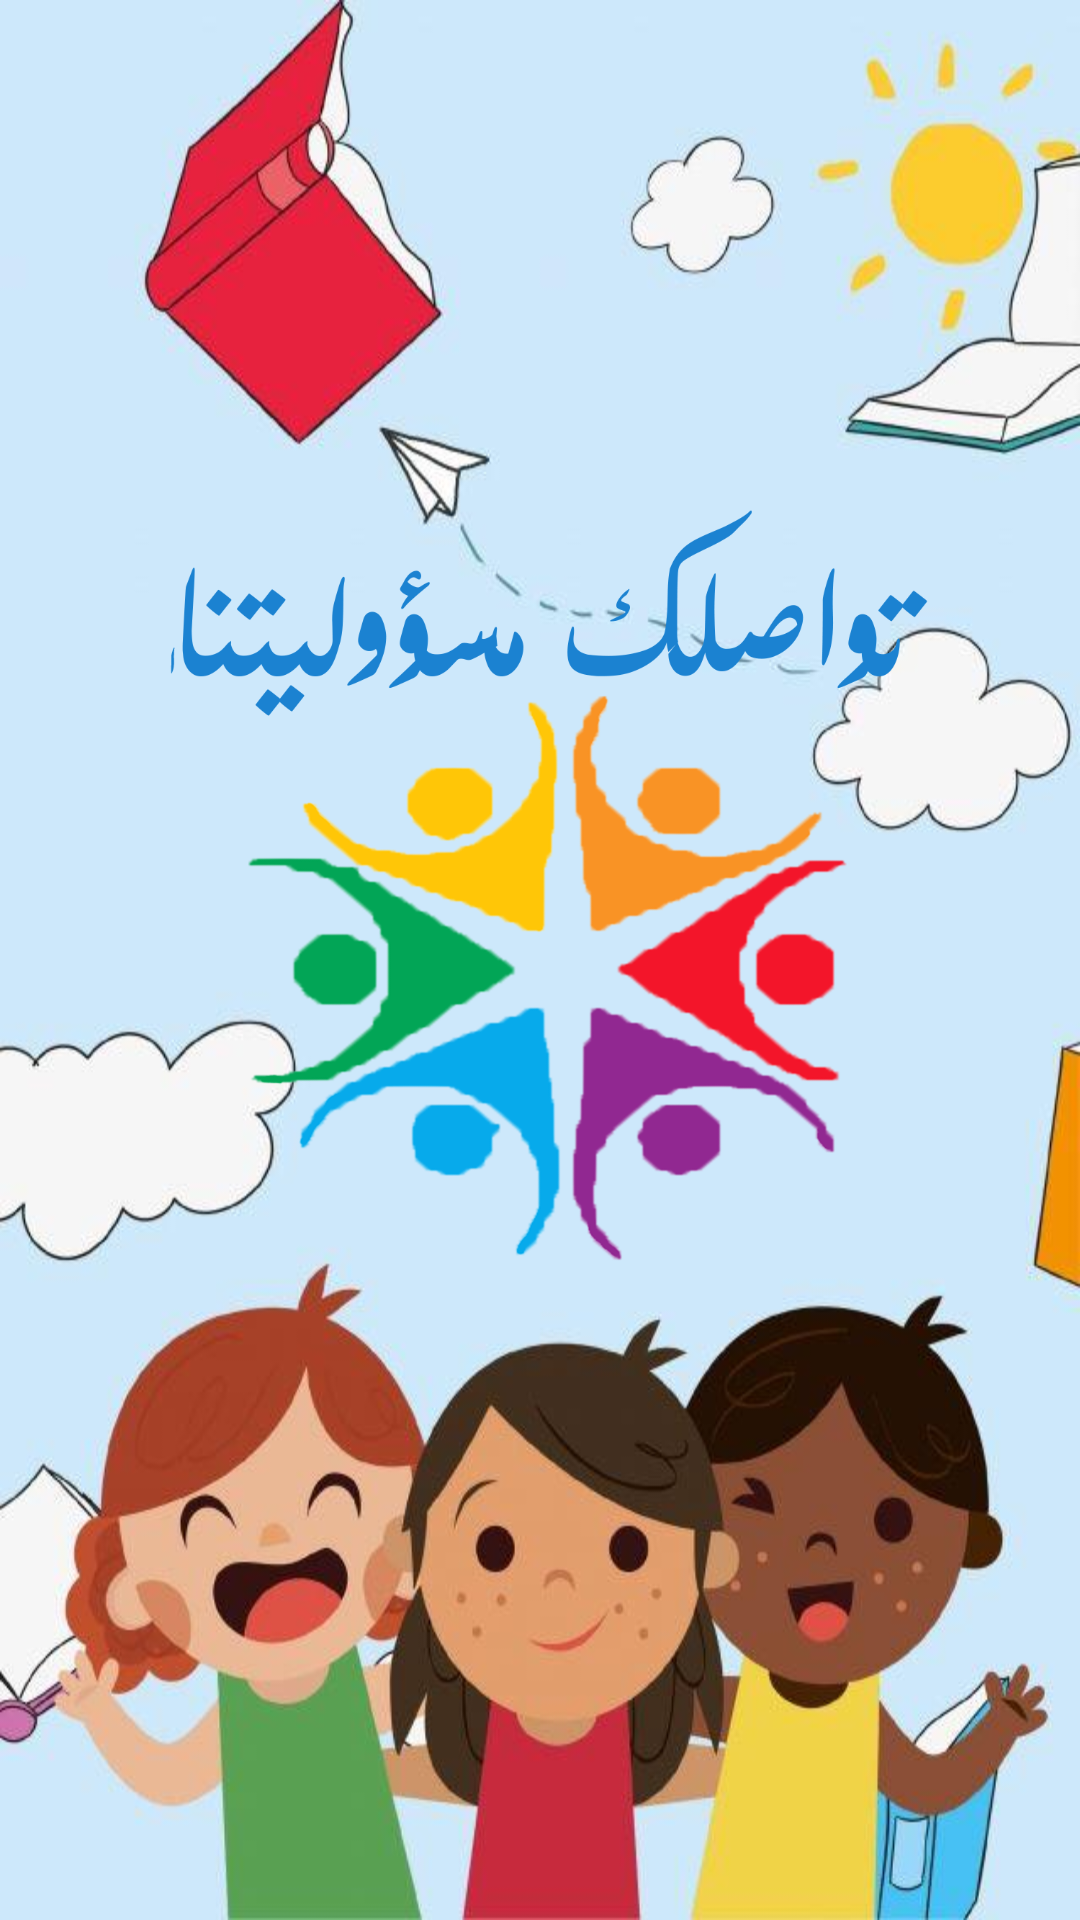

Reconstruct the res/layout file that produces this screen, plus the resources it refers to.
<!-- AndroidManifest.xml: application theme AppTheme -->
<!-- res/layout/splash_screen.xml -->
<?xml version="1.0" encoding="utf-8"?>
<androidx.constraintlayout.widget.ConstraintLayout xmlns:android="http://schemas.android.com/apk/res/android"
    xmlns:app="http://schemas.android.com/apk/res-auto"
    xmlns:tools="http://schemas.android.com/tools"
    android:layout_width="match_parent"
    android:background="@drawable/back"
    android:layout_height="match_parent">

    <ImageView
        android:layout_width="match_parent"
        android:layout_height="match_parent"
        android:src="@drawable/logo_splash" />

</androidx.constraintlayout.widget.ConstraintLayout>
<!-- resources referenced by this layout -->
<resources>
  <!-- drawable back: jpeg bitmap (drawable, 43637 bytes) -->
  <!-- drawable logo_splash: png bitmap (drawable, 284959 bytes) -->
  <style name="AppTheme" parent="Theme.MaterialComponents.Light.DarkActionBar">
          
          <item name="colorPrimary">@color/app_color</item>
          <item name="colorPrimaryDark">@color/app_color2</item>
          <item name="colorAccent">@color/colorAccent</item>
          <item name="buttonStyle">@drawable/btn</item>
      </style>
  <color name="app_color">#01579B</color>
  <color name="app_color2">#3A98E4</color>
  <color name="colorAccent">#D81B60</color>
  <!-- drawable btn (drawable) -->
  <?xml version="1.0" encoding="utf-8"?>
  <shape
      xmlns:android="http://schemas.android.com/apk/res/android"
      android:shape="rectangle">
      <gradient
          android:startColor="@color/start_color"
          android:endColor="@color/end_color"
          android:type="linear"/>
      <corners android:radius="10dp"/>
  </shape>
  <color name="start_color">#1B5E20</color>
  <color name="end_color">#6CD675</color>
</resources>
